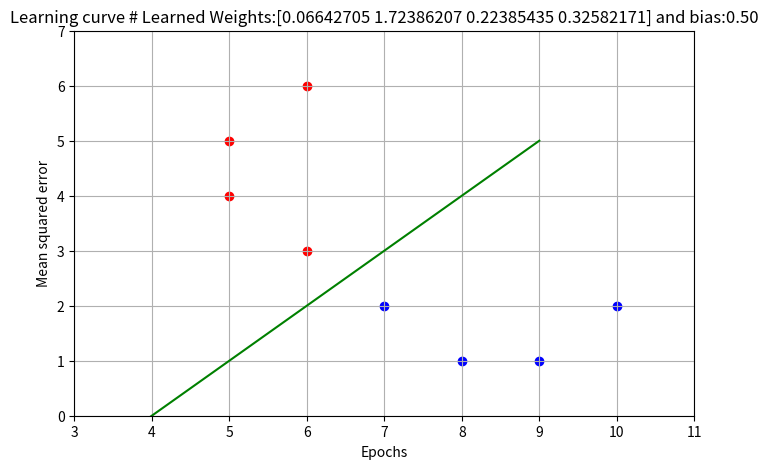

Python code for this plot:
import numpy as np
import matplotlib.pyplot as plt


# [redacted]
class MultipleLinearRegression:
    def __init__(self, num_weights, learning_rate=0.001, l1_lambda=0, l2_lambda=0):
        self.learning_rate = learning_rate
        self.weights = np.random.rand(num_weights)
        self.bias = 0.001 * np.random.rand()
        self.l1_lambda = l1_lambda
        self.l2_lambda = l2_lambda

    def cost(self, y_true, predictions):
        cost = np.mean(np.square(y_true - predictions))
        cost += self.l1_lambda * np.abs(self.weights).sum()
        cost += self.l2_lambda * np.sum(self.weights**2)
        return cost

    def _gradient_descent(self, features, y_true, predictions):
        error = y_true - predictions
        dW = []
        for feature in features:
            dW.append(-2 * np.mean(error * feature))
        db = -2 * np.mean(error)
        return dW, db

    def _optimize_model_parametes(self, features, y_true, predictions):
        dW, db = self._gradient_descent(features, y_true, predictions)
        for i in range(len(self.weights)):
            self.weights[i] -= self.learning_rate * dW[i]
        self.bias -= self.learning_rate * db

    def fit(self, x_train, y_true, epochs=1000, verbose=False):
        history = []
        for epoch in range(epochs):
            predicts = self.predict(x_train)
            cost = self.cost(y_true, predicts)
            self._optimize_model_parametes(x_train, y_true, predicts)
            if verbose:
                print("epoch:", epoch, "cost:", cost)
            history.append(cost)
        return history

    def predict(self, features):
        return (np.transpose(features) @ self.weights) + self.bias

    def get_coefs(self):
        return self.weights, self.bias


if __name__ == "__main__":
    x1 = 4 * np.random.rand(100, 1) - 2
    x2 = 2 * np.random.rand(100, 1) + 3
    x3 = 5 * np.random.rand(100, 1) - 1
    x4 = 7 * np.random.rand(100, 1) + 4
    y = 4 - 9 * x1 + 13 * x2 + 3 * x3 - 7 * x4 + 8 * np.random.rand(100, 1)
    model = MultipleLinearRegression(num_weights=4)
    history = model.fit(
        np.array([x1.flatten(), x2.flatten(), x3.flatten(), x4.flatten()]), y
    )

    # Plot learning curve
    model_coef, bias = model.get_coefs()
    plt.figure(figsize=(8, 5))
    plt.plot(history)
    plt.title(f"Learning curve # Learned Weights:{model_coef} and bias:{bias :.2f}")
    plt.xlabel("Epochs")
    plt.ylabel("Mean squared error")
    plt.show()


# Read https://muthu.co/maths-behind-polynomial-regression/ for understanding math behind it
# [redacted]
class PolynomialRegression:
    def __init__(self, degree=5):
        self.degree = degree

    # See: https://muthu.co/wp-content/uploads/2018/06/Snip20191206_1.png
    def fit(self, X, y):
        A = []
        C = []
        for i in range(self.degree):
            A_row = []
            for j in range(self.degree):
                A_row.append(np.sum([x ** (i + j) for x in X]))
            A.append(A_row)
            C.append(np.sum(np.multiply([x**i for x in X], y)))
        self.W = np.linalg.inv(A) * np.transpose(C)

    def predict(self, X_test):
        predictions = []
        for x in X_test:
            predictions.append(
                np.sum([weight * x**j for j, weight in enumerate(self.W)])
            )
        return predictions


if __name__ == "__main__":
    x = 4 * np.random.rand(100, 1) - 2
    y = 4 - x + 20 * x**2 + 10 * x**3 - 2 * x**4 + 8 * np.random.rand(100, 1)

    model = PolynomialRegression(degree=4)
    model.fit(x, y)
    plt.scatter(x, y)
    X_vals = np.linspace(-2, 2, 100).reshape(-1, 1)
    y_vals = model.predict(X_vals)
    plt.plot(X_vals, y_vals, c="red")
    plt.show()


# Source: https://youtu.be/zMqhnpWgSS8?feature=shared
class LinearClassifier:
    def __init__(self, learning_rate=0.001) -> None:
        self.learning_rate = learning_rate
        self.weights = [0, -1]

    def fit(self, features, y_train):
        features = list(features)
        for i in range(len(features)):
            features[i] = list(features[i])
            features[i].append(1)
            features[i] = np.array(features[i])
        features = np.array(features)
        pt = np.sum([x * y for x, y in zip(features, y_train)], axis=0)
        xxt = np.sum([np.outer(x, x) for x in features], axis=0)
        self.weights = np.dot(pt, np.linalg.inv(xxt))

    def get_coefs(self):
        return self.weights


if __name__ == "__main__":
    X = np.array([[9, 1], [8, 1], [7, 2], [10, 2], [5, 5], [5, 4], [6, 3], [6, 6]])
    y = np.array([-1, -1, -1, -1, 1, 1, 1, 1])

    model = LinearClassifier()
    model.fit(X, y)
    coefs = model.get_coefs()
    line_x = list(range(max(X[:, 0])))
    line_y = [-x * coefs[0] / coefs[1] - coefs[2] / coefs[1] for x in line_x]

    x_0 = X[y == 1]
    x_1 = X[y == -1]

    plt.scatter(x_0[:, 0], x_0[:, 1], color="red")
    plt.scatter(x_1[:, 0], x_1[:, 1], color="blue")
    plt.plot(line_x, line_y, color="green")

    plt.xlim([3, 11])
    plt.ylim([0, 7])
    plt.grid(True)
    plt.show()
